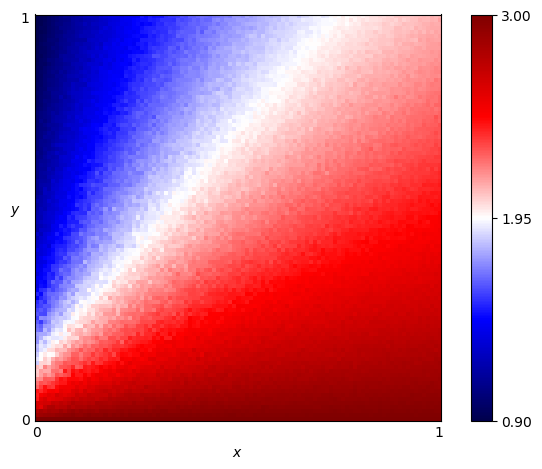

Values plotted in this chart, from the file beside it:
x, y, score
0.0, 0.0, 3.0
0.0, 0.01, 2.859
0.0, 0.02, 2.781
0.0, 0.03, 2.653
0.0, 0.04, 2.643
0.0, 0.05, 2.423
0.0, 0.06, 2.404
0.0, 0.07, 2.433
0.0, 0.08, 2.264
0.0, 0.09, 2.231
0.0, 0.1, 2.172
0.0, 0.11, 2.068
0.0, 0.12, 2.052
0.0, 0.13, 2.086
0.0, 0.14, 1.849
0.0, 0.15, 1.894
0.0, 0.16, 1.85
0.0, 0.17, 1.796
0.0, 0.18, 1.815
0.0, 0.19, 1.737
0.0, 0.2, 1.734
0.0, 0.21, 1.748
0.0, 0.22, 1.678
0.0, 0.23, 1.662
0.0, 0.24, 1.619
0.0, 0.25, 1.562
0.0, 0.26, 1.604
0.0, 0.27, 1.581
0.0, 0.28, 1.536
0.0, 0.29, 1.51
0.0, 0.3, 1.396
0.0, 0.31, 1.493
0.0, 0.32, 1.403
0.0, 0.33, 1.34
0.0, 0.34, 1.363
0.0, 0.35, 1.391
0.0, 0.36, 1.323
0.0, 0.37, 1.373
0.0, 0.38, 1.354
0.0, 0.39, 1.321
0.0, 0.4, 1.309
0.0, 0.41, 1.286
0.0, 0.42, 1.336
0.0, 0.43, 1.276
0.0, 0.44, 1.264
0.0, 0.45, 1.197
0.0, 0.46, 1.263
0.0, 0.47, 1.168
0.0, 0.48, 1.185
0.0, 0.49, 1.209
0.0, 0.5, 1.189
0.0, 0.51, 1.171
0.0, 0.52, 1.147
0.0, 0.53, 1.143
0.0, 0.54, 1.18
0.0, 0.55, 1.125
0.0, 0.56, 1.092
0.0, 0.57, 1.099
0.0, 0.58, 1.104
0.0, 0.59, 1.109
... 10,141 more rows
